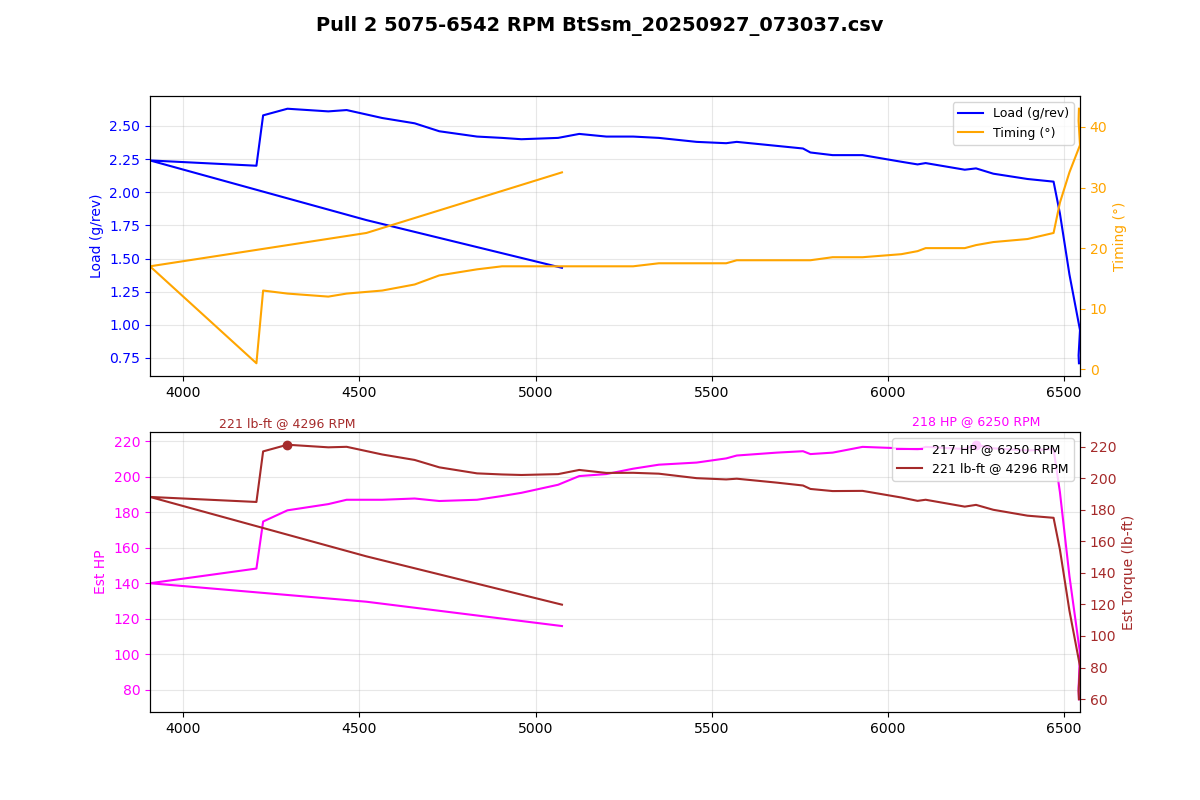

Source data for this figure (header and first rows):
Time (msec), AFR (lambda), AFR Target (lambda), Boost (psi), Boost Target (psi), Coolant (degF), FKC (deg), FLKC (deg), Fuel correct (%), Fuel learn (%), Fuel pump DC (%), IAM, Injector DC (%), Injector PW (ms), Intake (degF), Load (g/rev), MAF (g/s), Req TQ, RPM, Speed (mph), TGV left (V), TGV right (V), Throttle pedal (%), Throttle plate (%)
205323, 0.84, 0.70, -9.6, -9.8, 174, 0.00, 0.00, -0.0, 0.00, 100.0, 1.000, 31.3, 7.4, 66, 1.43, 120.7, 350, 5075, 37.9, 3.64, 3.66, 100.0, 100.0
205427, 0.90, 0.79, 0.3, 12.7, 174, 0.00, 0.00, -0.0, 0.00, 100.0, 1.000, 40.7, 10.8, 66, 1.79, 134.9, 350, 4520, 39.1, 3.64, 3.66, 100.0, 100.0
205527, 0.88, 0.79, 4.3, 12.3, 174, 0.00, 0.00, -0.0, 0.00, 100.0, 1.000, 44.9, 13.8, 66, 2.24, 145.8, 350, 3906, 40.4, 3.66, 3.66, 100.0, 100.0
205630, 0.82, 0.76, 8.1, 12.5, 174, 0.00, 0.00, -0.0, 0.00, 100.0, 1.000, 51.9, 14.8, 66, 2.20, 154.4, 350, 4208, 39.8, 3.66, 3.66, 100.0, 100.0
205730, 0.77, 0.77, 10.3, 12.8, 176, 0.00, 0.00, -0.0, 0.00, 100.0, 1.000, 58.5, 16.6, 66, 2.58, 182, 350, 4227, 40.4, 3.66, 3.66, 100.0, 100.0
205835, 0.75, 0.76, 12.6, 12.5, 176, 0.00, 0.00, -0.0, 0.00, 100.0, 1.000, 61.6, 17.2, 66, 2.63, 188.5, 350, 4296, 41.6, 3.66, 3.64, 100.0, 100.0
205937, 0.75, 0.79, 13.3, 12.5, 176, 0.00, 0.00, -0.0, 0.00, 100.0, 1.000, 64.0, 17.4, 66, 2.61, 192.2, 350, 4412, 42.3, 3.64, 3.64, 100.0, 100.0
206041, 0.75, 0.79, 13.2, 12.4, 176, 0.00, 0.00, -0.0, 0.00, 100.0, 1.000, 64.7, 17.4, 66, 2.62, 194.7, 350, 4464, 43.5, 3.64, 3.66, 100.0, 100.0
206138, 0.75, 0.80, 12.8, 12.3, 176, 0.00, 0.00, -0.0, 0.00, 100.0, 1.000, 64.3, 16.9, 66, 2.56, 194.7, 350, 4565, 44.1, 3.64, 3.66, 100.0, 100.0
206242, 0.75, 0.81, 12.2, 12.3, 176, 0.00, 0.00, -0.0, 0.00, 100.0, 1.000, 63.6, 16.4, 64, 2.52, 195.5, 350, 4657, 44.7, 3.66, 3.66, 100.0, 100.0
206345, 0.75, 0.81, 11.7, 12.3, 174, 0.00, 0.00, -0.0, 0.00, 100.0, 1.000, 62.6, 15.9, 64, 2.46, 194, 350, 4727, 46.0, 3.64, 3.66, 100.0, 100.0
206445, 0.75, 0.81, 11.2, 12.3, 174, 0.00, 0.00, -0.0, 0.00, 100.0, 1.000, 62.8, 15.6, 64, 2.42, 194.7, 350, 4834, 46.6, 3.64, 3.66, 100.0, 100.0
206549, 0.75, 0.82, 10.9, 12.3, 174, 0.00, 0.00, -0.0, 0.00, 100.0, 1.000, 62.9, 15.4, 64, 2.41, 196.9, 350, 4905, 47.2, 3.66, 3.64, 100.0, 100.0
206649, 0.75, 0.82, 10.7, 12.3, 174, 0.00, 0.00, -0.0, 0.00, 100.0, 1.000, 63.7, 15.4, 64, 2.40, 198.8, 350, 4960, 48.5, 3.66, 3.66, 100.0, 100.0
206751, 0.75, 0.82, 10.7, 12.4, 174, 0.00, 0.00, -0.0, 0.00, 100.0, 1.000, 65.0, 15.4, 64, 2.41, 203.5, 350, 5064, 49.1, 3.64, 3.66, 100.0, 100.0
206855, 0.75, 0.82, 10.8, 12.4, 174, 0.00, 0.00, -0.0, 0.00, 100.0, 1.000, 65.8, 15.4, 64, 2.44, 208.6, 350, 5124, 49.7, 3.66, 3.66, 100.0, 100.0
206955, 0.75, 0.82, 10.8, 12.5, 174, 0.00, 0.00, -0.0, 0.00, 100.0, 1.000, 66.7, 15.4, 64, 2.42, 209.8, 350, 5201, 50.3, 3.66, 3.66, 100.0, 100.0
207058, 0.75, 0.82, 10.8, 12.5, 174, 0.00, 0.00, -0.0, 0.00, 100.0, 1.000, 67.7, 15.4, 64, 2.42, 212.9, 350, 5277, 51.6, 3.66, 3.64, 100.0, 100.0
207162, 0.75, 0.82, 10.8, 12.5, 174, 0.00, 0.00, -0.0, 0.00, 100.0, 1.000, 68.7, 15.4, 64, 2.41, 215.3, 350, 5350, 52.2, 3.66, 3.66, 100.0, 100.0
207261, 0.75, 0.82, 10.8, 12.6, 174, 0.00, 0.00, -0.0, 0.00, 100.0, 1.000, 68.7, 15.1, 64, 2.38, 216.5, 350, 5457, 52.8, 3.66, 3.66, 100.0, 100.0
207363, 0.75, 0.82, 10.6, 12.6, 174, 0.00, 0.00, -0.0, 0.00, 100.0, 1.000, 69.7, 15.1, 64, 2.37, 219, 350, 5541, 53.4, 3.64, 3.64, 100.0, 100.0
207465, 0.75, 0.82, 10.5, 12.7, 174, 0.00, 0.00, -0.0, 0.00, 100.0, 1.000, 70.1, 15.1, 64, 2.38, 220.7, 350, 5571, 54.1, 3.64, 3.64, 100.0, 100.0
207567, 0.75, 0.82, 10.4, 12.8, 174, 0.00, 0.00, -0.0, 0.00, 100.0, 1.000, 70.1, 14.8, 64, 2.35, 222.4, 350, 5684, 54.7, 3.64, 3.64, 100.0, 100.0
207670, 0.75, 0.82, 10.3, 12.7, 174, 0.00, 0.00, -0.0, 0.00, 100.0, 1.000, 71.0, 14.8, 64, 2.33, 223.2, 350, 5759, 55.9, 3.64, 3.66, 100.0, 100.0
207771, 0.75, 0.82, 10.1, 12.4, 174, 0.00, 0.00, -0.0, 0.00, 100.0, 1.000, 70.3, 14.6, 64, 2.30, 221.5, 350, 5780, 56.5, 3.64, 3.64, 100.0, 100.0
207874, 0.75, 0.82, 10.0, 12.4, 174, 0.00, 0.00, -0.0, 0.00, 100.0, 1.000, 71.1, 14.6, 64, 2.28, 222.4, 350, 5843, 57.2, 3.66, 3.66, 100.0, 100.0
207974, 0.75, 0.82, 9.8, 12.2, 174, 0.00, 0.00, -0.0, 0.00, 100.0, 1.000, 72.1, 14.6, 64, 2.28, 225.8, 350, 5928, 57.8, 3.64, 3.66, 100.0, 100.0
208077, 0.75, 0.82, 9.7, 12.0, 174, 0.00, 0.00, -0.0, 0.00, 100.0, 1.000, 72.0, 14.3, 64, 2.23, 224.9, 349.5, 6038, 58.4, 3.66, 3.64, 100.0, 100.0
208182, 0.75, 0.82, 9.5, 11.9, 174, 0.00, 0.00, -0.0, 0.00, 100.0, 1.000, 72.5, 14.3, 64, 2.21, 224.1, 349.6, 6084, 59.0, 3.64, 3.64, 100.0, 100.0
208282, 0.75, 0.82, 9.3, 11.7, 174, 0.00, 0.00, -0.0, 0.00, 100.0, 1.000, 71.8, 14.1, 64, 2.22, 225.8, 347.4, 6107, 59.7, 3.66, 3.66, 100.0, 100.0
208385, 0.75, 0.82, 9.2, 11.6, 174, 0.00, 0.00, -0.0, 0.00, 100.0, 1.000, 73.1, 14.1, 64, 2.17, 224.5, 346.4, 6218, 60.3, 3.64, 3.64, 100.0, 100.0
208486, 0.75, 0.82, 9.0, 11.4, 174, 0.00, 0.00, -0.0, 0.00, 100.0, 1.000, 73.4, 14.1, 64, 2.18, 227, 345.1, 6250, 60.9, 3.64, 3.66, 100.0, 100.0
208588, 0.75, 0.82, 8.9, 11.3, 174, 0.00, 0.00, -0.0, 0.00, 100.0, 1.000, 72.4, 13.8, 64, 2.14, 224.9, 344.1, 6299, 61.5, 3.66, 3.66, 100.0, 100.0
208693, 0.75, 0.82, 8.7, 11.2, 174, 0.00, 0.00, -0.0, 0.00, 100.0, 1.000, 73.6, 13.8, 64, 2.10, 223.6, 343.2, 6396, 62.1, 3.66, 3.64, 100.0, 100.0
208794, 0.75, 0.82, 8.6, 11.1, 174, 0.00, 0.00, -0.0, 0.00, 100.0, 1.000, 74.4, 13.8, 64, 2.08, 224.5, 160.6, 6470, 62.8, 3.66, 3.64, 100.0, 89.0
208896, 0.75, 0.83, 8.0, 11.0, 174, 0.00, 0.00, -0.0, 0.00, 100.0, 1.000, 44.3, 8.2, 64, 1.84, 199.2, 108.7, 6488, 63.4, 3.66, 3.66, 100.0, 32.9
208997, 0.75, 1.24, 3.1, -1.2, 174, 0.00, 0.00, -0.0, 0.00, 100.0, 1.000, 45.6, 8.4, 62, 1.38, 150, 116.5, 6515, 63.4, 3.64, 3.64, 100.0, 28.2
209099, 0.75, 0.83, -0.1, -1.2, 174, 0.00, 0.00, -0.0, 0.00, 100.0, 1.000, 34.9, 6.4, 62, 0.96, 104.9, 57.00, 6545, 64.0, 3.64, 3.64, 100.0, 25.1
209202, 0.75, 0.89, -4.0, -5.8, 174, 0.00, 0.00, -0.0, 0.00, 100.0, 1.000, 30.5, 5.6, 62, 0.77, 84.30, 57.00, 6541, 64.0, 3.64, 3.64, 100.0, 26.3
209304, 0.75, 0.83, -5.2, -5.7, 174, 0.00, 0.00, -0.0, 0.00, 100.0, 1.000, 29.4, 5.4, 62, 0.71, 77.70, 57.00, 6542, 64.0, 3.64, 3.64, 100.0, 25.5
